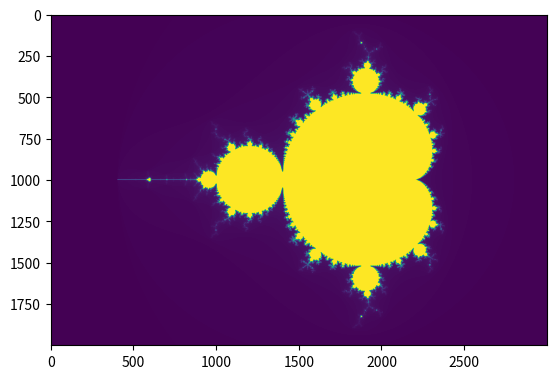

Recreate this plot in Python.
# Without Numba
from matplotlib.pylab import imshow, ion
import numpy as np
from matplotlib import pyplot as plt
import time

def mandel(x, y, max_iters):
    i = 0
    c = complex(x,y)
    z = 0.0j
    for i in range(max_iters):
        z = z*z + c
        if (z.real*z.real + z.imag*z.imag) >= 4:
            return i

    return 255

def create_fractal(min_x, max_x, min_y, max_y, image, iters):
    height = image.shape[0]
    width = image.shape[1]

    pixel_size_x = (max_x - min_x) / width
    pixel_size_y = (max_y - min_y) / height
    for x in range(width):
        real = min_x + x * pixel_size_x
        for y in range(height):
            imag = min_y + y * pixel_size_y
            color = mandel(real, imag, iters)
            image[y, x] = color

    return image

image = np.zeros((1000 * 2, 1500 * 2), dtype=np.uint8)
#%timeit create_fractal(-2.0, 1.0, -1.0, 1.0, image, 20)
start = time.time()
img = create_fractal(-2.5, 1.25, -1.25, 1.25, image, 50)
end = time.time()
print("Took %f ms" % ((end - start) * 1000.0))
plt.imshow(img)
plt.show()
